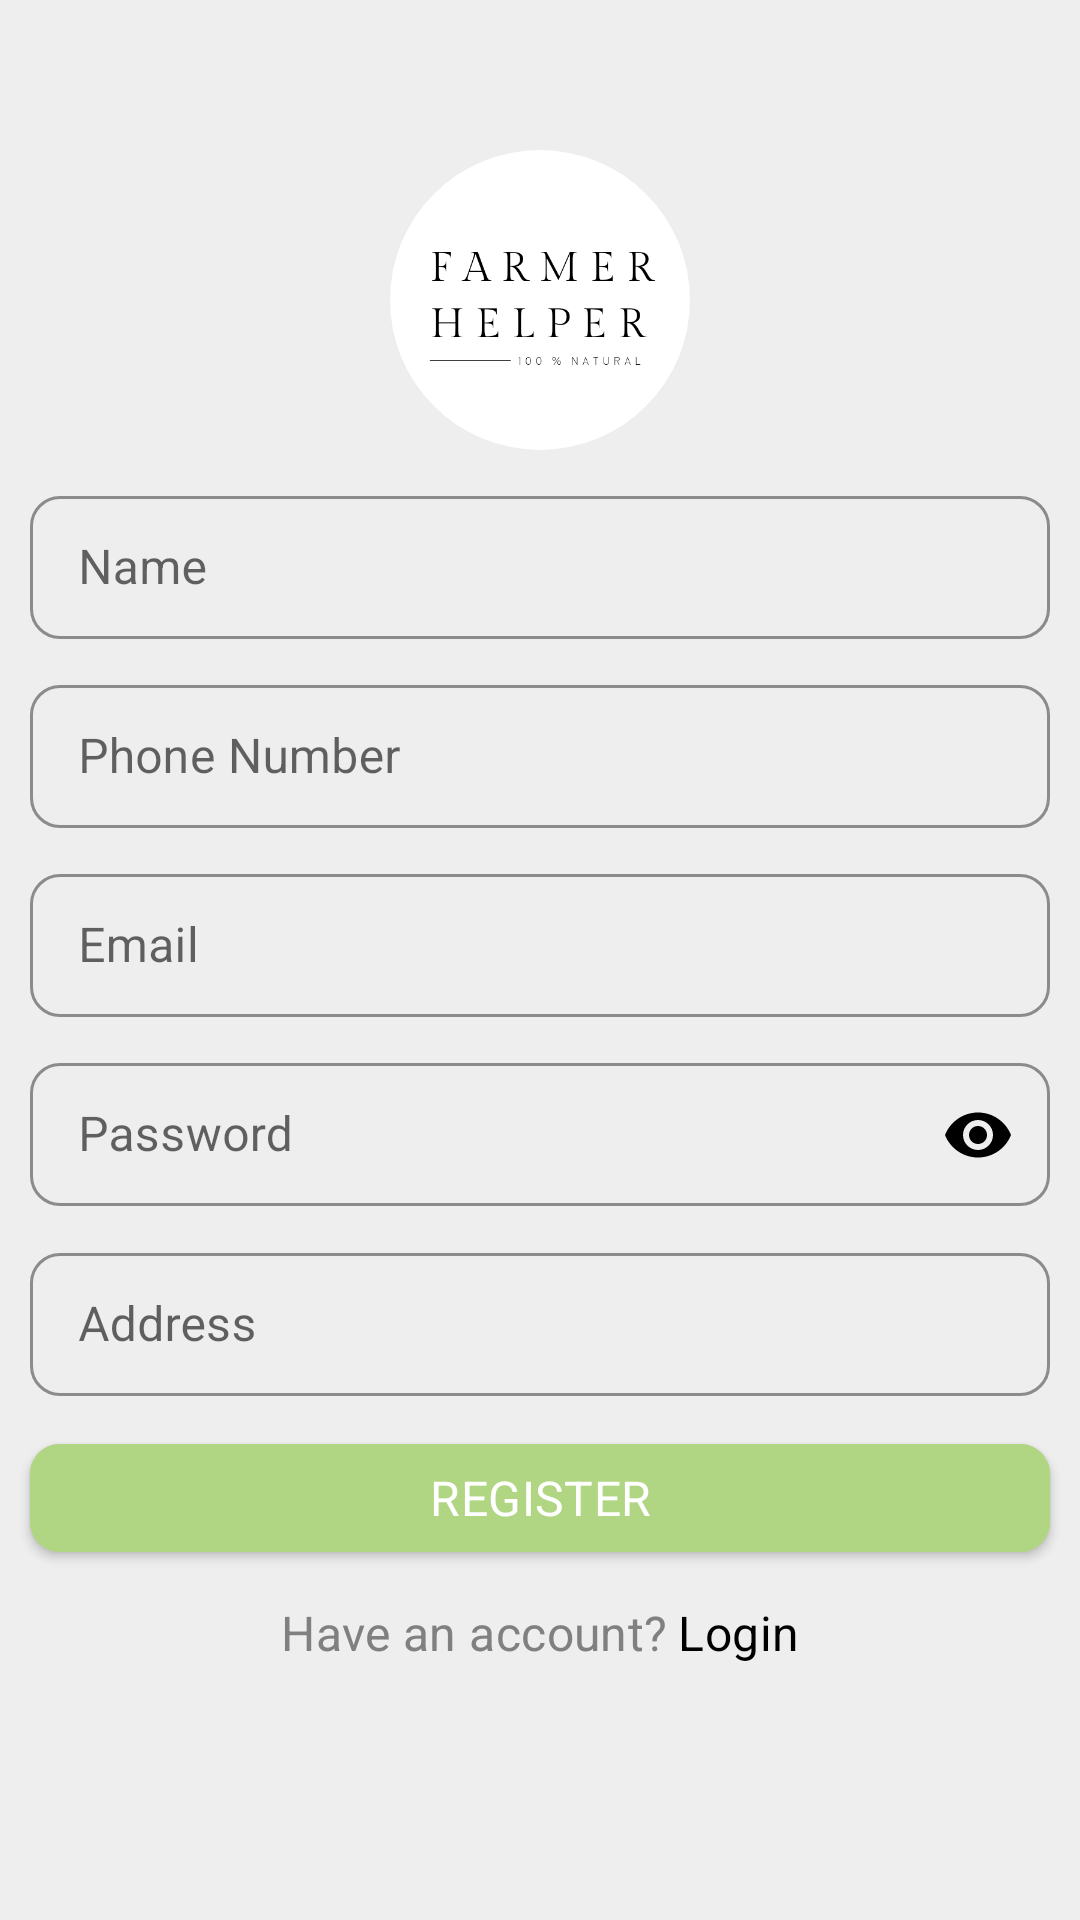

Layout XML and referenced resources for this Android screen:
<!-- AndroidManifest.xml: application theme Theme.FarmerHelper -->
<!-- res/layout/activity_register.xml -->
<?xml version="1.0" encoding="utf-8"?>
<androidx.constraintlayout.widget.ConstraintLayout xmlns:android="http://schemas.android.com/apk/res/android"
    xmlns:app="http://schemas.android.com/apk/res-auto"
    xmlns:tools="http://schemas.android.com/tools"
    android:layout_width="match_parent"
    android:layout_height="match_parent"
    android:background="@color/almost_white_color"
    tools:context=".ui.register.RegisterActivity">

    <com.google.android.material.imageview.ShapeableImageView
        android:id="@+id/iv_regisLogo"
        android:layout_width="100dp"
        android:layout_height="100dp"
        android:layout_gravity="center_horizontal"
        android:src="@drawable/logo"
        android:layout_marginTop="@dimen/dp_50"
        app:layout_constraintTop_toTopOf="parent"
        app:layout_constraintStart_toStartOf="parent"
        app:layout_constraintEnd_toEndOf="parent"
        app:shapeAppearanceOverlay="@style/ShapeAppearanceOverlay.App.CornerSize50Percent"
        />

    <com.google.android.material.textfield.TextInputLayout
        android:id="@+id/til_firstname"
        android:layout_width="match_parent"
        android:layout_height="wrap_content"
        android:layout_margin="10dp"
        style="@style/Widget.MaterialComponents.TextInputLayout.OutlinedBox.Dense"
        app:boxStrokeColor="@color/black"
        app:hintTextColor="@color/black"
        android:colorControlActivated = "@color/black"
        app:boxCornerRadiusBottomEnd="10dp"
        app:boxCornerRadiusBottomStart="10dp"
        app:boxCornerRadiusTopEnd="10dp"
        app:boxCornerRadiusTopStart="10dp"
        app:layout_constraintLeft_toLeftOf="parent"
        app:layout_constraintLeft_toRightOf="parent"
        app:layout_constraintTop_toBottomOf="@id/iv_regisLogo">
        <com.google.android.material.textfield.TextInputEditText
            android:id="@+id/tied_firstname"
            android:layout_width="match_parent"
            android:layout_height="wrap_content"
            android:hint="Name"
            android:textAppearance="?attr/textAppearanceSubtitle1"
            android:inputType="text"
            android:maxLength="20"
            android:maxLines="1">

        </com.google.android.material.textfield.TextInputEditText>
    </com.google.android.material.textfield.TextInputLayout>

    <com.google.android.material.textfield.TextInputLayout
        android:id="@+id/til_phonenumber"
        android:layout_width="match_parent"
        android:layout_height="wrap_content"
        android:layout_margin="10dp"
        style="@style/Widget.MaterialComponents.TextInputLayout.OutlinedBox.Dense"
        app:boxStrokeColor="@color/black"
        app:hintTextColor="@color/black"
        android:colorControlActivated = "@color/black"
        app:boxCornerRadiusBottomEnd="10dp"
        app:boxCornerRadiusBottomStart="10dp"
        app:boxCornerRadiusTopEnd="10dp"
        app:boxCornerRadiusTopStart="10dp"
        app:layout_constraintLeft_toLeftOf="parent"
        app:layout_constraintLeft_toRightOf="parent"
        app:layout_constraintTop_toBottomOf="@id/til_firstname">
        <com.google.android.material.textfield.TextInputEditText
            android:id="@+id/tied_phonenumber"
            android:layout_width="match_parent"
            android:layout_height="wrap_content"
            android:hint="Phone Number"
            android:textAppearance="?attr/textAppearanceSubtitle1"
            android:inputType="number"
            android:maxLength="10"
            android:maxLines="1">

        </com.google.android.material.textfield.TextInputEditText>
    </com.google.android.material.textfield.TextInputLayout>


    <com.google.android.material.textfield.TextInputLayout
        android:id="@+id/til_emailregister"
        android:layout_width="match_parent"
        android:layout_height="wrap_content"
        android:layout_margin="10dp"
        app:boxCornerRadiusBottomEnd="10dp"
        style="@style/Widget.MaterialComponents.TextInputLayout.OutlinedBox.Dense"
        app:hintTextColor="@color/black"
        app:boxStrokeColor="@color/black"
        android:colorControlActivated = "@color/black"
        app:boxCornerRadiusBottomStart="10dp"
        app:boxCornerRadiusTopEnd="10dp"
        app:boxCornerRadiusTopStart="10dp"
        app:layout_constraintTop_toBottomOf="@id/til_phonenumber">

        <com.google.android.material.textfield.TextInputEditText
            android:id="@+id/tied_emailregister"
            android:layout_width="match_parent"
            android:layout_height="wrap_content"
            android:hint="@string/email"
            android:inputType="textEmailAddress"
            android:textAppearance="?attr/textAppearanceSubtitle1"
            android:maxLength="30"
            android:maxLines="1">

        </com.google.android.material.textfield.TextInputEditText>
    </com.google.android.material.textfield.TextInputLayout>

    <com.google.android.material.textfield.TextInputLayout
        android:id="@+id/til_paswdregister"
        android:layout_width="match_parent"
        android:layout_height="wrap_content"
        app:passwordToggleEnabled="true"
        app:passwordToggleTint="@color/black"
        android:layout_margin="10dp"
        style="@style/Widget.MaterialComponents.TextInputLayout.OutlinedBox.Dense"
        app:boxStrokeColor="@color/black"
        app:hintTextColor="@color/black"
        android:colorControlActivated = "@color/black"
        app:boxCornerRadiusBottomEnd="10dp"
        app:boxCornerRadiusBottomStart="10dp"
        app:boxCornerRadiusTopEnd="10dp"
        app:boxCornerRadiusTopStart="10dp"
        app:layout_constraintLeft_toLeftOf="parent"
        app:layout_constraintLeft_toRightOf="parent"
        app:layout_constraintTop_toBottomOf="@id/til_emailregister">
        <com.google.android.material.textfield.TextInputEditText
            android:id="@+id/tied_paswdregister"
            android:layout_width="match_parent"
            android:layout_height="wrap_content"
            android:hint="Password"
            android:textAppearance="?attr/textAppearanceSubtitle1"
            android:inputType="textPassword"
            android:maxLength="10"
            android:maxLines="1">

        </com.google.android.material.textfield.TextInputEditText>
    </com.google.android.material.textfield.TextInputLayout>

    <com.google.android.material.textfield.TextInputLayout
        android:id="@+id/til_address"
        android:layout_width="match_parent"
        android:layout_height="wrap_content"
        app:passwordToggleTint="@color/black"
        android:layout_margin="10dp"
        style="@style/Widget.MaterialComponents.TextInputLayout.OutlinedBox.Dense"
        app:boxStrokeColor="@color/black"
        app:hintTextColor="@color/black"
        android:colorControlActivated = "@color/black"
        app:boxCornerRadiusBottomEnd="10dp"
        app:boxCornerRadiusBottomStart="10dp"
        app:boxCornerRadiusTopEnd="10dp"
        app:boxCornerRadiusTopStart="10dp"
        app:layout_constraintLeft_toLeftOf="parent"
        app:layout_constraintLeft_toRightOf="parent"
        app:layout_constraintTop_toBottomOf="@id/til_paswdregister">

        <com.google.android.material.textfield.TextInputEditText
            android:id="@+id/tied_address"
            android:layout_width="match_parent"
            android:layout_height="wrap_content"
            android:hint="Address"
            android:inputType="text"
            android:textAppearance="?attr/textAppearanceSubtitle1"
            android:maxLength="30"
            android:maxLines="2">

        </com.google.android.material.textfield.TextInputEditText>
    </com.google.android.material.textfield.TextInputLayout>

    <com.google.android.material.button.MaterialButton
        android:id="@+id/btn_register"
        android:layout_width="match_parent"
        android:layout_height="wrap_content"
        app:layout_constraintTop_toBottomOf="@id/til_address"
        android:layout_marginTop="10dp"
        android:layout_marginEnd="10dp"
        android:layout_marginStart="10dp"
        android:backgroundTint="@color/button_color"
        android:text="@string/register"
        android:textColor="@color/white"
        android:textAppearance="?attr/textAppearanceSubtitle1"
        app:cornerRadius="10dp"
        android:clickable="true"
        android:focusable="true"
        android:gravity="center">

    </com.google.android.material.button.MaterialButton>

    <androidx.appcompat.widget.LinearLayoutCompat
        android:id="@+id/ll_haveaccount"
        android:layout_width="wrap_content"
        android:layout_height="wrap_content"
        android:orientation="horizontal"
        app:layout_constraintTop_toBottomOf="@+id/btn_register"
        android:foregroundGravity="center_horizontal"
        app:layout_constraintStart_toStartOf="parent"
        app:layout_constraintEnd_toEndOf="parent"
        android:focusable="true"
        android:clickable="true">

        <com.google.android.material.textview.MaterialTextView
            android:layout_width="wrap_content"
            android:layout_height="wrap_content"
            android:layout_marginTop="10dp"
            android:gravity="center_horizontal"
            android:text="@string/have_an_account"
            android:textColor="@color/grey"
            android:textAppearance="?attr/textAppearanceSubtitle1"
            android:foregroundGravity="center_horizontal" />

        <com.google.android.material.textview.MaterialTextView
            android:id="@+id/btnRegLogin"
            android:layout_width="wrap_content"
            android:layout_height="wrap_content"
            android:layout_marginTop="10dp"
            android:gravity="center_horizontal"
            android:layout_marginStart="3dp"
            android:text="@string/login"
            android:textAppearance="?attr/textAppearanceSubtitle1"
            android:textColor="@color/black"
            android:foregroundGravity="center_horizontal" />
    </androidx.appcompat.widget.LinearLayoutCompat>


    <RelativeLayout
        android:clickable="true"
        android:focusable="true"
        android:id="@+id/rlRegisterProgressBar"
        android:layout_width="match_parent"
        android:layout_height="match_parent"
        android:background="@color/BgBlur"
        android:visibility="gone">

        <ProgressBar
            android:id="@+id/pnProgressBar"
            android:layout_width="@dimen/dp_60"
            android:layout_height="@dimen/dp_60"
            android:layout_centerInParent="true" />
    </RelativeLayout>

</androidx.constraintlayout.widget.ConstraintLayout>
<!-- resources referenced by this layout -->
<resources>
  <color name="BgBlur">#BA000000</color>
  <color name="almost_white_color">#eee</color>
  <color name="black">#FF000000</color>
  <color name="button_color">#FFB1D683</color>
  <color name="grey">#808080</color>
  <color name="white">#FFFFFFFF</color>
  <dimen name="dp_50">50dp</dimen>
  <dimen name="dp_60">60dp</dimen>
  <!-- drawable logo: png bitmap (drawable-v24, 16758 bytes) -->
  <string name="email">Email</string>
  <string name="have_an_account">Have an account?</string>
  <string name="login">Login</string>
  <string name="register">REGISTER</string>
  <style name="ShapeAppearanceOverlay.App.CornerSize50Percent" parent="">
          <item name="cornerSize">50%</item>
      </style>
  <style name="Theme.FarmerHelper" parent="Theme.MaterialComponents.Light">
          
          <item name="colorPrimary">@color/purple_500</item>
          <item name="colorPrimaryVariant">@color/purple_700</item>
          <item name="colorOnPrimary">@color/white</item>
          
          <item name="colorSecondary">@color/teal_200</item>
          <item name="colorSecondaryVariant">@color/teal_700</item>
          <item name="colorOnSecondary">@color/white</item>
          
          <item name="android:statusBarColor" tools:targetApi="l">?attr/colorPrimaryVariant</item>
          
      </style>
  <color name="purple_500">#FFB1D683</color>
  <color name="purple_700">#FFB1D683</color>
  <color name="teal_200">#98ba6d</color>
  <color name="teal_700">#98ba6d</color>
</resources>
